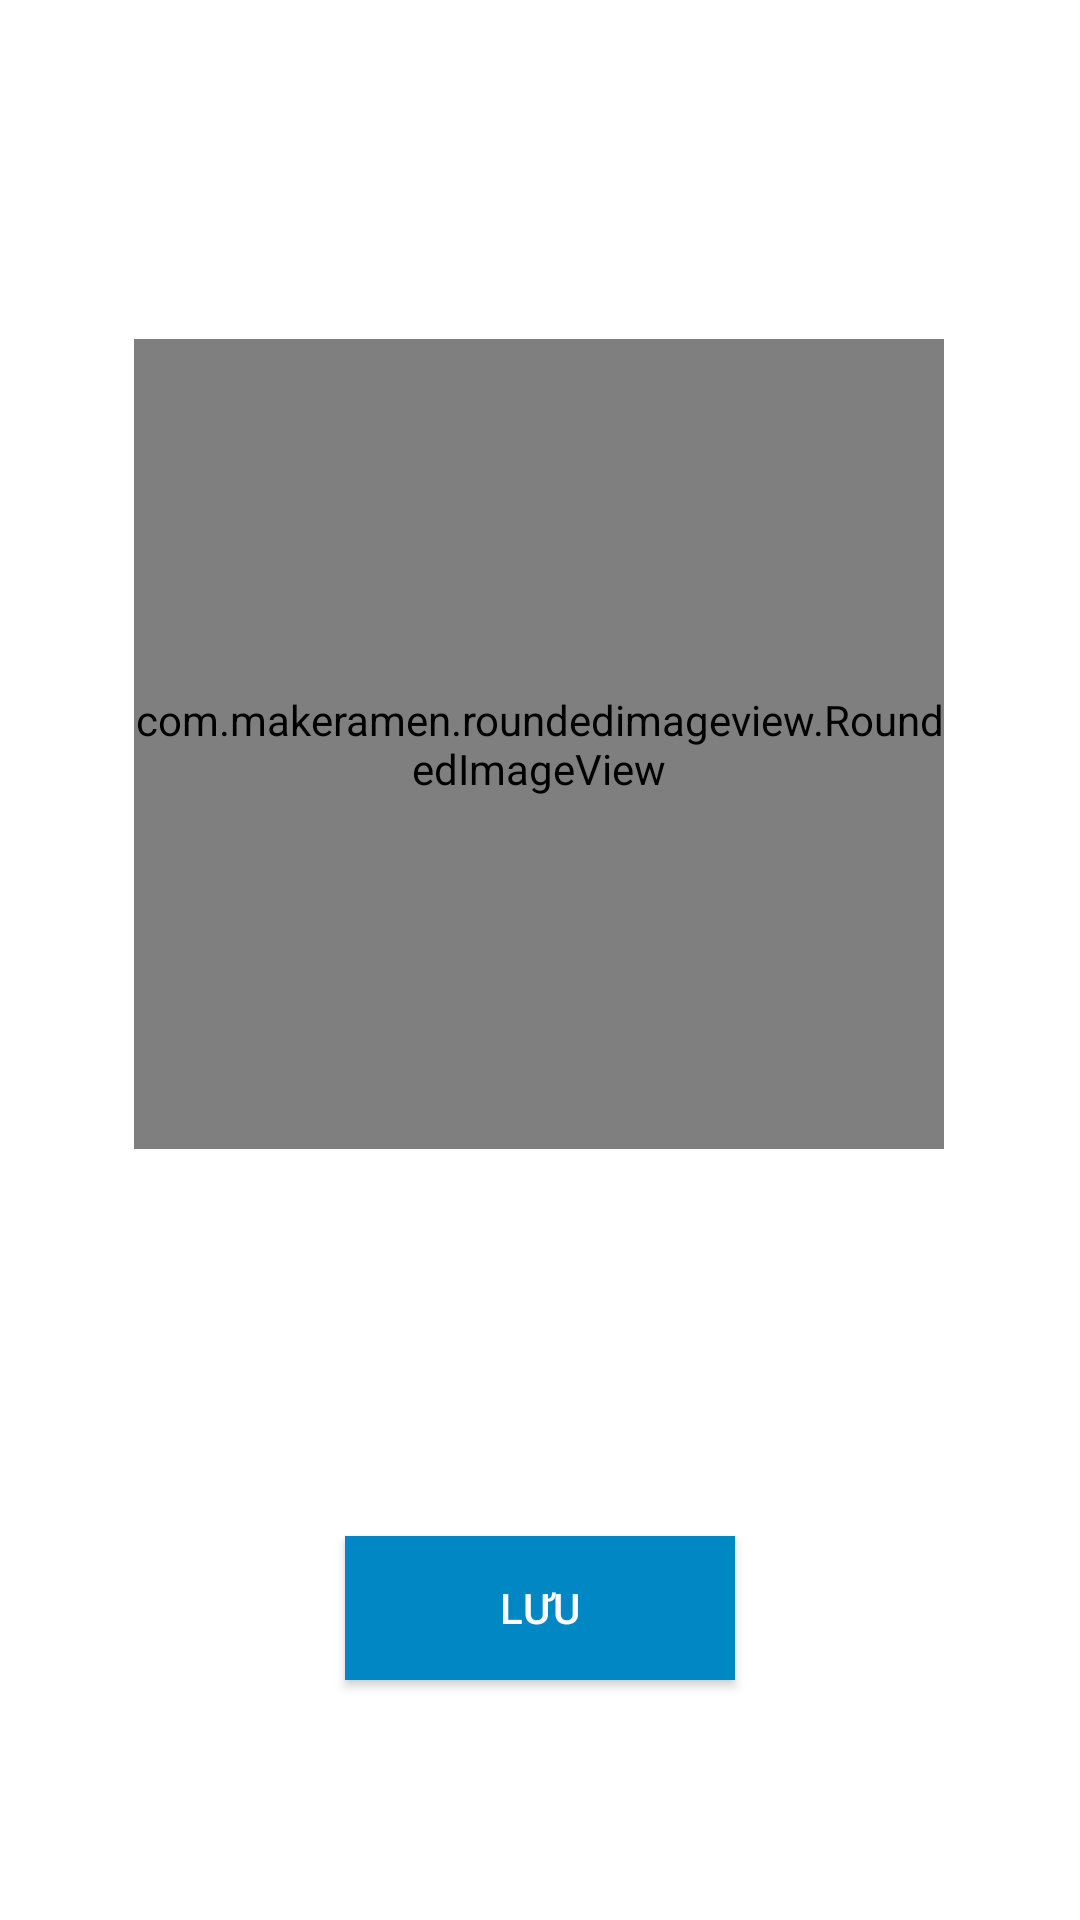

Here is an Android app screen rendered from its layout file. Give the layout XML and the strings, colors and styles it references.
<!-- AndroidManifest.xml: application theme Theme.Messenger -->
<!-- res/layout/activity_pick_picture_for_avatar.xml -->
<?xml version="1.0" encoding="utf-8"?>
<androidx.constraintlayout.widget.ConstraintLayout xmlns:android="http://schemas.android.com/apk/res/android"
    xmlns:app="http://schemas.android.com/apk/res-auto"
    xmlns:tools="http://schemas.android.com/tools"
    android:layout_width="match_parent"
    android:layout_height="match_parent"
    tools:context=".ui.PickPictureToAvatar">

    <TextView
        android:layout_width="wrap_content"
        android:layout_height="wrap_content"
        android:layout_marginStart="16dp"
        android:layout_marginTop="16dp"
        android:text="Thư Viện"
        android:textStyle="bold"
        android:textSize="18dp"
        android:textColor="@color/black"
        app:layout_constraintStart_toStartOf="parent"
        app:layout_constraintTop_toTopOf="parent" />

    <androidx.recyclerview.widget.RecyclerView
        android:id="@+id/RV_listpiture"
        android:layout_width="match_parent"
        android:layout_height="match_parent"
        app:layout_constraintStart_toStartOf="parent"
        app:layout_constraintTop_toTopOf="parent"
        android:layout_marginTop="50dp"
        android:background="@color/white"
        />

    <androidx.constraintlayout.widget.ConstraintLayout
        android:id="@+id/CL_setPitureProfile"
        android:layout_width="match_parent"
        android:layout_height="match_parent"
        android:background="@color/white"
        app:layout_constraintStart_toStartOf="parent"
        app:layout_constraintTop_toTopOf="parent">


        <Button
            android:id="@+id/BTN_save"
            android:layout_width="130dp"
            android:layout_height="wrap_content"
            android:layout_marginBottom="80dp"
            android:background="@color/blue"
            android:text="Lưu"
            android:textColor="@color/white"
            app:layout_constraintBottom_toBottomOf="parent"
            app:layout_constraintEnd_toEndOf="parent"
            app:layout_constraintHorizontal_bias="0.5"
            app:layout_constraintStart_toStartOf="parent" />

        <com.makeramen.roundedimageview.RoundedImageView
            android:id="@+id/IMG_ImageProfilePreview"
            android:layout_width="270dp"
            android:layout_height="270dp"
            android:scaleType="centerCrop"
            android:src="@drawable/avata_girl"
            app:layout_constraintBottom_toBottomOf="parent"
            app:layout_constraintEnd_toEndOf="parent"
            app:layout_constraintHorizontal_bias="0.496"
            app:layout_constraintStart_toStartOf="parent"
            app:layout_constraintTop_toTopOf="parent"
            app:layout_constraintVertical_bias="0.305"
            app:riv_oval="true" />
    </androidx.constraintlayout.widget.ConstraintLayout>
</androidx.constraintlayout.widget.ConstraintLayout>
<!-- resources referenced by this layout -->
<resources>
  <color name="black">#FF000000</color>
  <color name="blue">#0187C4</color>
  <color name="white">#FFFFFFFF</color>
  <!-- drawable avata_girl: jpg bitmap (drawable, 144055 bytes) -->
  <style name="Theme.Messenger" parent="Base.Theme.Messenger" />
  <style name="Base.Theme.Messenger" parent="Theme.AppCompat.Light.NoActionBar">
          
          
      </style>
</resources>
